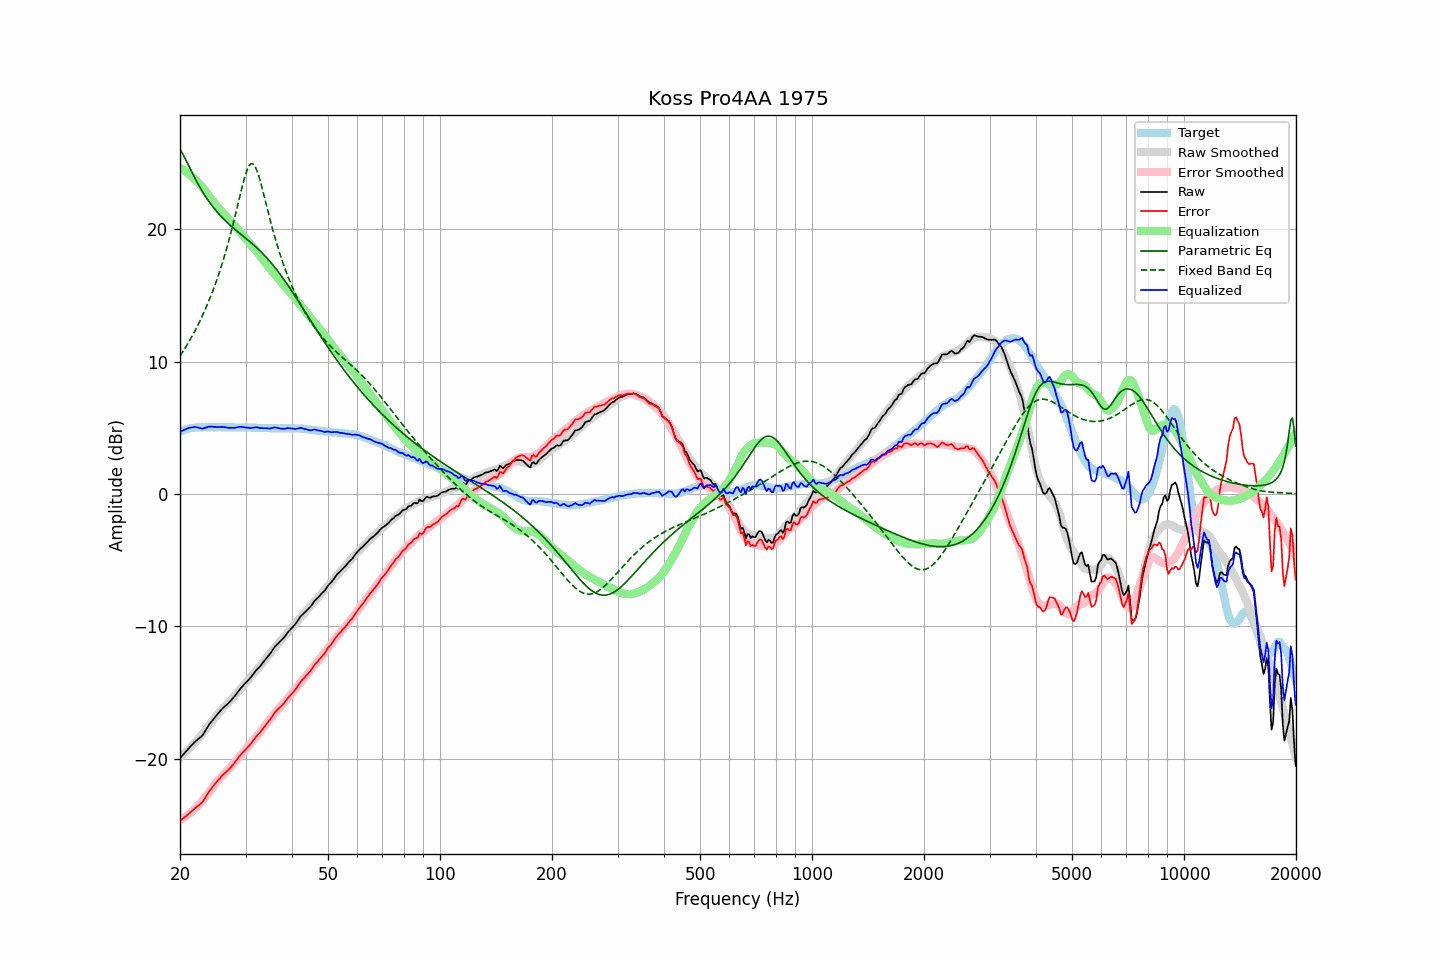

The data file committed next to this chart (first rows):
frequency, raw, error, smoothed, error_smoothed, equalization, parametric_eq, fixed_band_eq, equalized_raw, equalized_smoothed, target
20.00, -19.97, -24.70, -19.90, -24.65, 24.65, 26.09, 10.42, 4.67, 4.75, 4.72
20.20, -19.83, -24.61, -19.79, -24.58, 24.58, 25.86, 10.60, 4.75, 4.79, 4.77
20.40, -19.69, -24.52, -19.68, -24.51, 24.51, 25.63, 10.79, 4.81, 4.82, 4.82
20.61, -19.56, -24.41, -19.57, -24.42, 24.42, 25.39, 10.99, 4.87, 4.86, 4.85
20.81, -19.41, -24.32, -19.45, -24.34, 24.34, 25.14, 11.19, 4.93, 4.89, 4.90
21.02, -19.27, -24.22, -19.33, -24.25, 24.25, 24.90, 11.39, 4.97, 4.92, 4.94
21.23, -19.14, -24.11, -19.21, -24.15, 24.15, 24.65, 11.60, 5.01, 4.94, 4.96
21.44, -19.02, -24.01, -19.08, -24.05, 24.05, 24.41, 11.82, 5.02, 4.97, 4.98
21.66, -18.90, -23.90, -18.95, -23.94, 23.94, 24.17, 12.04, 5.04, 4.99, 5.00
21.87, -18.76, -23.78, -18.82, -23.83, 23.83, 23.93, 12.27, 5.06, 5.00, 5.01
22.09, -18.65, -23.69, -18.69, -23.71, 23.71, 23.70, 12.50, 5.05, 5.02, 5.03
22.31, -18.55, -23.60, -18.55, -23.58, 23.58, 23.48, 12.74, 5.03, 5.03, 5.04
22.54, -18.46, -23.50, -18.41, -23.45, 23.45, 23.26, 12.98, 5.00, 5.04, 5.04
22.76, -18.35, -23.40, -18.27, -23.32, 23.32, 23.05, 13.23, 4.96, 5.04, 5.04
22.99, -18.25, -23.28, -18.13, -23.17, 23.17, 22.85, 13.49, 4.93, 5.05, 5.03
23.22, -18.06, -23.09, -17.98, -23.02, 23.02, 22.66, 13.76, 4.97, 5.05, 5.03
23.45, -17.85, -22.89, -17.82, -22.87, 22.87, 22.47, 14.03, 5.02, 5.05, 5.03
23.69, -17.66, -22.70, -17.67, -22.71, 22.71, 22.28, 14.32, 5.05, 5.05, 5.04
23.92, -17.45, -22.50, -17.50, -22.55, 22.55, 22.11, 14.61, 5.10, 5.05, 5.04
24.16, -17.29, -22.34, -17.34, -22.38, 22.38, 21.94, 14.91, 5.09, 5.05, 5.04
24.40, -17.13, -22.19, -17.18, -22.22, 22.22, 21.78, 15.22, 5.09, 5.05, 5.05
24.65, -16.99, -22.03, -17.01, -22.06, 22.06, 21.62, 15.54, 5.07, 5.04, 5.04
24.89, -16.83, -21.88, -16.86, -21.90, 21.90, 21.47, 15.87, 5.07, 5.05, 5.04
25.14, -16.68, -21.73, -16.70, -21.75, 21.75, 21.33, 16.22, 5.07, 5.05, 5.04
25.39, -16.54, -21.60, -16.56, -21.60, 21.60, 21.19, 16.57, 5.06, 5.05, 5.05
25.65, -16.41, -21.46, -16.42, -21.47, 21.47, 21.05, 16.94, 5.06, 5.05, 5.05
25.91, -16.27, -21.31, -16.29, -21.34, 21.34, 20.92, 17.32, 5.07, 5.05, 5.04
26.16, -16.14, -21.19, -16.17, -21.22, 21.22, 20.80, 17.71, 5.07, 5.05, 5.04
26.43, -16.04, -21.08, -16.04, -21.09, 21.09, 20.68, 18.12, 5.05, 5.04, 5.04
26.69, -15.93, -20.98, -15.92, -20.96, 20.96, 20.56, 18.54, 5.02, 5.04, 5.04
26.96, -15.83, -20.87, -15.79, -20.83, 20.83, 20.45, 18.98, 5.00, 5.04, 5.04
27.23, -15.70, -20.74, -15.65, -20.69, 20.69, 20.33, 19.43, 5.00, 5.04, 5.04
27.50, -15.56, -20.60, -15.52, -20.56, 20.56, 20.23, 19.90, 5.00, 5.04, 5.04
27.77, -15.42, -20.46, -15.39, -20.42, 20.42, 20.12, 20.38, 5.00, 5.04, 5.03
28.05, -15.28, -20.32, -15.25, -20.29, 20.29, 20.02, 20.88, 5.00, 5.03, 5.03
28.33, -15.12, -20.15, -15.11, -20.15, 20.15, 19.91, 21.38, 5.02, 5.03, 5.02
28.62, -14.96, -19.98, -14.98, -20.01, 20.01, 19.81, 21.89, 5.05, 5.03, 5.02
28.90, -14.79, -19.83, -14.84, -19.87, 19.87, 19.71, 22.40, 5.07, 5.03, 5.03
29.19, -14.64, -19.67, -14.69, -19.72, 19.72, 19.61, 22.90, 5.08, 5.03, 5.02
29.48, -14.51, -19.55, -14.54, -19.57, 19.57, 19.52, 23.38, 5.06, 5.03, 5.03
29.78, -14.39, -19.41, -14.40, -19.42, 19.42, 19.42, 23.83, 5.04, 5.03, 5.02
30.08, -14.26, -19.29, -14.25, -19.28, 19.28, 19.32, 24.23, 5.02, 5.02, 5.03
30.38, -14.13, -19.15, -14.11, -19.14, 19.14, 19.22, 24.56, 5.01, 5.02, 5.02
30.68, -14.00, -19.02, -13.97, -18.99, 18.99, 19.12, 24.80, 5.00, 5.02, 5.02
30.99, -13.87, -18.89, -13.83, -18.85, 18.85, 19.01, 24.94, 4.98, 5.02, 5.02
31.30, -13.71, -18.72, -13.69, -18.71, 18.71, 18.91, 24.97, 5.00, 5.02, 5.01
31.61, -13.55, -18.56, -13.55, -18.57, 18.57, 18.80, 24.88, 5.02, 5.01, 5.01
31.93, -13.39, -18.40, -13.41, -18.43, 18.43, 18.69, 24.68, 5.04, 5.01, 5.01
32.24, -13.24, -18.25, -13.27, -18.28, 18.28, 18.58, 24.39, 5.04, 5.01, 5.00
32.57, -13.13, -18.13, -13.13, -18.13, 18.13, 18.47, 24.03, 5.00, 5.00, 5.00
32.89, -12.99, -18.00, -12.98, -17.98, 17.98, 18.35, 23.61, 4.98, 5.00, 5.00
33.22, -12.84, -17.84, -12.82, -17.82, 17.82, 18.23, 23.16, 4.97, 4.99, 4.99
33.55, -12.68, -17.68, -12.67, -17.66, 17.66, 18.10, 22.69, 4.97, 4.99, 4.99
33.89, -12.53, -17.51, -12.51, -17.50, 17.50, 17.98, 22.20, 4.97, 4.98, 4.98
34.23, -12.38, -17.36, -12.36, -17.34, 17.34, 17.85, 21.71, 4.96, 4.98, 4.98
34.57, -12.22, -17.20, -12.21, -17.18, 17.18, 17.71, 21.23, 4.96, 4.98, 4.97
34.92, -12.09, -17.06, -12.06, -17.03, 17.03, 17.57, 20.76, 4.95, 4.97, 4.97
35.27, -11.91, -16.87, -11.91, -16.88, 16.88, 17.43, 20.30, 4.97, 4.97, 4.96
35.62, -11.73, -16.69, -11.76, -16.73, 16.73, 17.28, 19.85, 5.00, 4.97, 4.96
35.97, -11.54, -16.51, -11.62, -16.58, 16.58, 17.13, 19.42, 5.04, 4.96, 4.96
... 635 more rows
